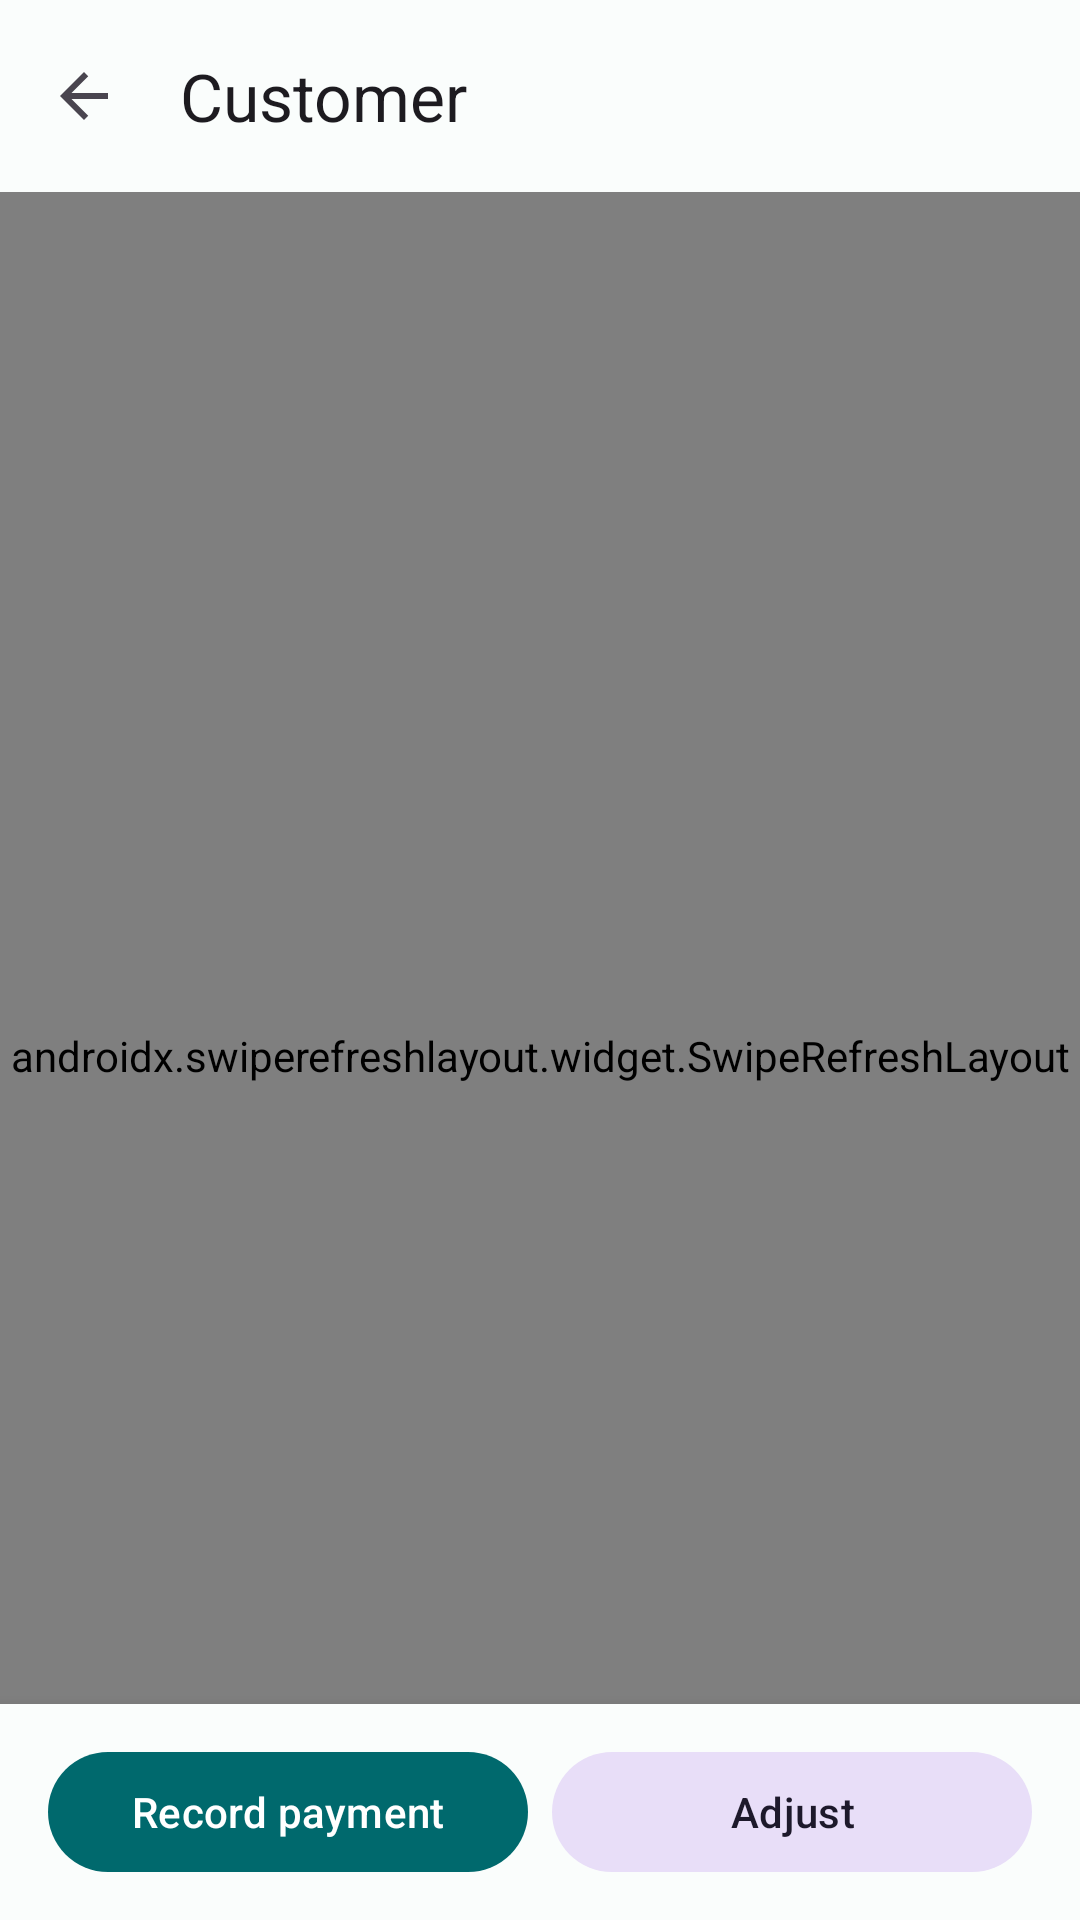

Write the Android layout XML for this screen, with the resource values it uses.
<!-- AndroidManifest.xml: application theme Theme.LPMS -->
<!-- res/layout/fragment_customer_detail.xml -->
<?xml version="1.0" encoding="utf-8"?>
<androidx.coordinatorlayout.widget.CoordinatorLayout xmlns:android="http://schemas.android.com/apk/res/android"
    xmlns:app="http://schemas.android.com/apk/res-auto"
    xmlns:tools="http://schemas.android.com/tools"
    android:layout_width="match_parent"
    android:layout_height="match_parent"
    android:background="?attr/colorSurface">

    <LinearLayout
        android:layout_width="match_parent"
        android:layout_height="match_parent"
        android:orientation="vertical">

        <com.google.android.material.appbar.MaterialToolbar
            android:id="@+id/toolbar"
            android:layout_width="match_parent"
            android:layout_height="?attr/actionBarSize"
            app:navigationIcon="@drawable/ic_arrow_back"
            app:title="@string/customer_detail_title" />

        <androidx.swiperefreshlayout.widget.SwipeRefreshLayout
            android:id="@+id/swipe_refresh"
            android:layout_width="match_parent"
            android:layout_height="0dp"
            android:layout_weight="1">

            <androidx.core.widget.NestedScrollView
                android:id="@+id/content"
                android:layout_width="match_parent"
                android:layout_height="match_parent"
                android:fillViewport="true">

                <LinearLayout
                    android:layout_width="match_parent"
                    android:layout_height="wrap_content"
                    android:orientation="vertical"
                    android:paddingHorizontal="16dp"
                    android:paddingBottom="24dp">

                    
                    <TextView
                        android:id="@+id/name"
                        android:layout_width="match_parent"
                        android:layout_height="wrap_content"
                        android:layout_marginTop="12dp"
                        android:textAppearance="?attr/textAppearanceHeadlineSmall"
                        tools:text="Nour Haddad" />

                    <TextView
                        android:id="@+id/subtitle"
                        android:layout_width="match_parent"
                        android:layout_height="wrap_content"
                        android:textAppearance="?attr/textAppearanceBodyMedium"
                        android:textColor="?attr/colorOnSurfaceVariant"
                        tools:text="050-1234567 · Allenby 12, Tel Aviv" />

                    <TextView
                        android:id="@+id/notes"
                        android:layout_width="match_parent"
                        android:layout_height="wrap_content"
                        android:layout_marginTop="4dp"
                        android:textAppearance="?attr/textAppearanceBodySmall"
                        android:textColor="?attr/colorOnSurfaceVariant"
                        android:visibility="gone"
                        tools:text="Prefers evening delivery"
                        tools:visibility="visible" />

                    <TextView
                        android:id="@+id/inactive_banner"
                        android:layout_width="match_parent"
                        android:layout_height="wrap_content"
                        android:layout_marginTop="8dp"
                        android:background="@drawable/bg_badge_inactive"
                        android:padding="12dp"
                        android:text="@string/customer_inactive_cannot_sell"
                        android:textAppearance="?attr/textAppearanceBodySmall"
                        android:visibility="gone"
                        tools:visibility="visible" />

                    
                    <LinearLayout
                        android:layout_width="match_parent"
                        android:layout_height="wrap_content"
                        android:layout_marginTop="16dp"
                        android:orientation="vertical">

                        <TextView
                            android:layout_width="match_parent"
                            android:layout_height="wrap_content"
                            android:text="@string/customer_account_title"
                            android:textAppearance="?attr/textAppearanceTitleSmall" />

                        <LinearLayout
                            android:layout_width="match_parent"
                            android:layout_height="wrap_content"
                            android:layout_marginTop="8dp"
                            android:orientation="vertical"
                            android:id="@+id/summary_rows" />
                    </LinearLayout>

                    <TextView
                        android:layout_width="match_parent"
                        android:layout_height="wrap_content"
                        android:layout_marginTop="20dp"
                        android:text="@string/customer_transactions_title"
                        android:textAppearance="?attr/textAppearanceTitleSmall" />

                    <TextView
                        android:id="@+id/transactions_hint"
                        android:layout_width="match_parent"
                        android:layout_height="wrap_content"
                        android:text="@string/customer_transactions_empty"
                        android:textAppearance="?attr/textAppearanceBodySmall"
                        android:textColor="?attr/colorOnSurfaceVariant"
                        android:visibility="gone"
                        tools:visibility="visible" />

                    
                    <LinearLayout
                        android:id="@+id/transactions"
                        android:layout_width="match_parent"
                        android:layout_height="wrap_content"
                        android:layout_marginTop="4dp"
                        android:orientation="vertical" />

                    <com.google.android.material.button.MaterialButton
                        android:id="@+id/more_transactions"
                        style="@style/Widget.Material3.Button.TextButton"
                        android:layout_width="wrap_content"
                        android:layout_height="wrap_content"
                        android:text="@string/action_show_more"
                        android:visibility="gone"
                        tools:visibility="visible" />
                </LinearLayout>
            </androidx.core.widget.NestedScrollView>
        </androidx.swiperefreshlayout.widget.SwipeRefreshLayout>
    </LinearLayout>

    <include
        android:id="@+id/state"
        layout="@layout/view_state" />

    <ProgressBar
        android:id="@+id/busy"
        android:layout_width="wrap_content"
        android:layout_height="wrap_content"
        android:layout_gravity="center"
        android:visibility="gone"
        tools:visibility="visible" />

    
    <LinearLayout
        android:layout_width="match_parent"
        android:layout_height="wrap_content"
        android:layout_gravity="bottom"
        android:background="?attr/colorSurface"
        android:elevation="8dp"
        android:orientation="horizontal"
        android:paddingHorizontal="16dp"
        android:paddingVertical="12dp">

        <com.google.android.material.button.MaterialButton
            android:id="@+id/record_payment"
            android:layout_width="0dp"
            android:layout_height="wrap_content"
            android:layout_weight="1"
            android:text="@string/customer_record_payment" />

        <com.google.android.material.button.MaterialButton
            android:id="@+id/adjust"
            style="@style/Widget.Material3.Button.TonalButton"
            android:layout_width="0dp"
            android:layout_height="wrap_content"
            android:layout_marginStart="8dp"
            android:layout_weight="1"
            android:text="@string/customer_adjust" />
    </LinearLayout>
</androidx.coordinatorlayout.widget.CoordinatorLayout>
<!-- res/layout/view_state.xml (included above) -->
<?xml version="1.0" encoding="utf-8"?>
<LinearLayout xmlns:android="http://schemas.android.com/apk/res/android"
    xmlns:tools="http://schemas.android.com/tools"
    android:layout_width="match_parent"
    android:layout_height="match_parent"
    android:background="?attr/colorSurface"
    android:clickable="true"
    android:focusable="true"
    android:gravity="center"
    android:orientation="vertical"
    android:paddingHorizontal="24dp"
    android:visibility="gone"
    tools:visibility="gone">

    <ProgressBar
        android:id="@+id/state_progress"
        android:layout_width="wrap_content"
        android:layout_height="wrap_content"
        android:indeterminate="true"
        android:visibility="gone"
        tools:visibility="gone" />

    <TextView
        android:id="@+id/state_message"
        android:layout_width="match_parent"
        android:layout_height="wrap_content"
        android:layout_marginTop="20dp"
        android:gravity="center"
        android:textAppearance="?attr/textAppearanceBodyLarge"
        android:textColor="?attr/colorOnSurfaceVariant"
        android:visibility="gone"
        tools:text="Nothing to show yet"
        tools:visibility="gone" />

    <com.google.android.material.button.MaterialButton
        android:id="@+id/state_retry"
        style="@style/Widget.Material3.Button.TonalButton"
        android:layout_width="wrap_content"
        android:layout_height="wrap_content"
        android:layout_marginTop="16dp"
        android:text="@string/action_retry"
        android:visibility="gone"
        tools:visibility="gone" />
</LinearLayout>
<!-- resources referenced by this layout -->
<resources>
  <!-- drawable bg_badge_inactive (drawable) -->
  <?xml version="1.0" encoding="utf-8"?>
  <shape xmlns:android="http://schemas.android.com/apk/res/android"
      android:shape="rectangle">
      <solid android:color="@color/stock_critical" />
      <corners android:radius="6dp" />
  </shape>
  <!-- drawable ic_arrow_back (drawable) -->
  <?xml version="1.0" encoding="utf-8"?>
  <vector xmlns:android="http://schemas.android.com/apk/res/android"
      android:width="24dp"
      android:height="24dp"
      android:tint="?attr/colorOnSurfaceVariant"
      android:viewportWidth="24"
      android:viewportHeight="24">
      <path
          android:fillColor="@android:color/white"
          android:pathData="M20,11H7.83l5.59,-5.59L12,4l-8,8 8,8 1.41,-1.41L7.83,13H20v-2z" />
  </vector>
  <string name="action_retry">Retry</string>
  <string name="action_show_more">Show more</string>
  <string name="customer_account_title">Account</string>
  <string name="customer_adjust">Adjust</string>
  <string name="customer_detail_title">Customer</string>
  <string name="customer_inactive_cannot_sell">This customer is deactivated and cannot be used for a new sale.</string>
  <string name="customer_record_payment">Record payment</string>
  <string name="customer_transactions_empty">No transactions yet</string>
  <string name="customer_transactions_title">Transactions</string>
  <style name="Theme.LPMS" parent="Theme.Material3.DayNight.NoActionBar">
          <item name="colorPrimary">@color/lpms_primary</item>
          <item name="colorOnPrimary">@color/lpms_on_primary</item>
          <item name="colorPrimaryContainer">@color/lpms_primary_container</item>
          <item name="colorOnPrimaryContainer">@color/lpms_on_primary_container</item>
          <item name="colorSecondary">@color/lpms_secondary</item>
          <item name="colorOnSecondary">@color/lpms_on_secondary</item>
          <item name="colorSurface">@color/lpms_surface</item>
          <item name="colorOnSurface">@color/lpms_on_surface</item>
          <item name="colorError">@color/lpms_error</item>
          <item name="colorOnError">@color/lpms_on_error</item>
      </style>
  <color name="stock_critical">#FFC62828</color>
  <color name="lpms_primary">#FF00696D</color>
  <color name="lpms_on_primary">#FFFFFFFF</color>
  <color name="lpms_primary_container">#FF9CF1F5</color>
  <color name="lpms_on_primary_container">#FF002022</color>
  <color name="lpms_secondary">#FF4A6365</color>
  <color name="lpms_on_secondary">#FFFFFFFF</color>
  <color name="lpms_surface">#FFFAFDFC</color>
  <color name="lpms_on_surface">#FF191C1C</color>
  <color name="lpms_error">#FFBA1A1A</color>
  <color name="lpms_on_error">#FFFFFFFF</color>
</resources>
